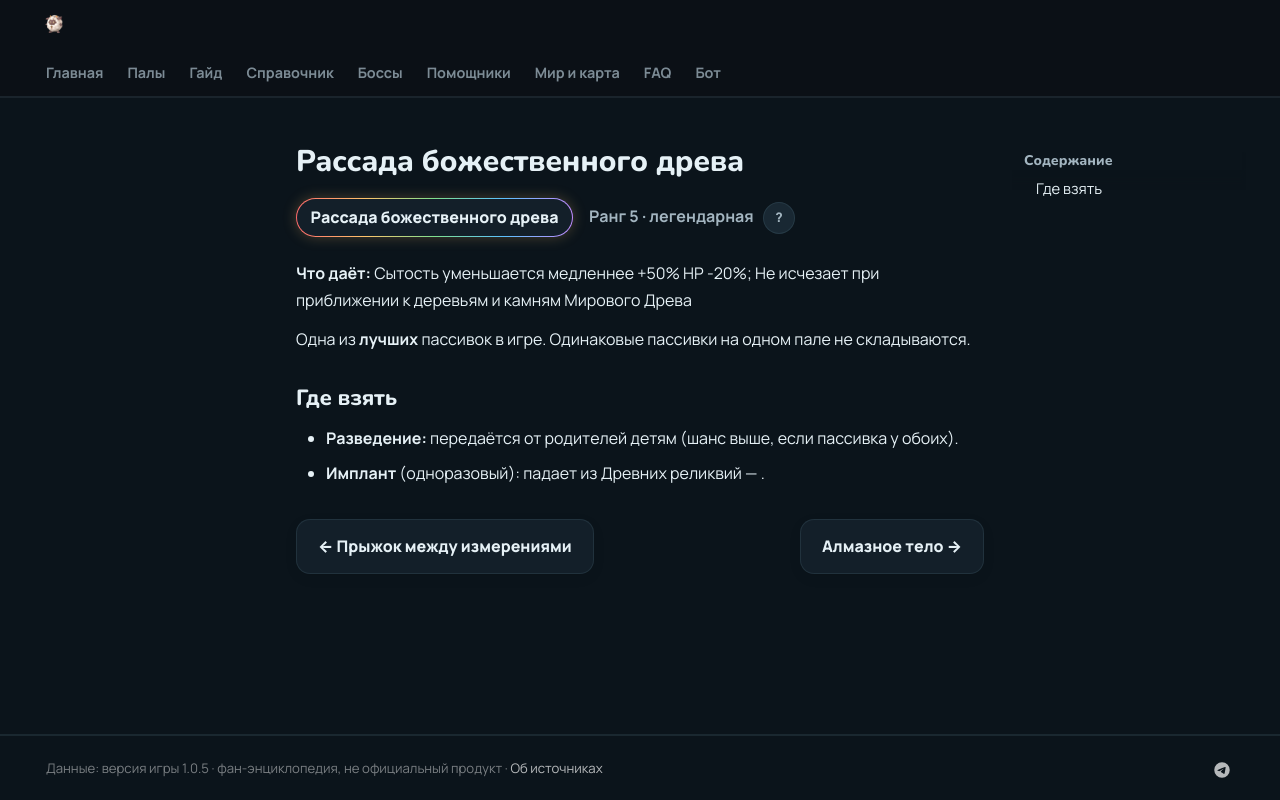

repository: 39den/palwiki · page: passivki/world_trees_bounty/index.html · generator: mkdocs

# Рассада божественного древа

<div class="psv-hero" markdown="0"><span class="psv r-5 big">Рассада божественного древа</span> <span class="rk">Ранг 5 · легендарная ⭐ <button class="hlp" data-tip="Ранг — насколько сильна пассивка: от −3 (вредная) до 4 (легендарная). Чем выше, тем реже встречается.">?</button></span></div>

**Что даёт:** Сытость уменьшается медленнее +50% HP -20%; Не исчезает при приближении к деревьям и камням Мирового Древа

Одна из **лучших** пассивок в игре. Одинаковые пассивки на одном пале не складываются.

## Где взять

- 🧬 **Разведение:** передаётся от родителей детям (шанс выше, если пассивка у обоих).
- 💉 **Имплант** (одноразовый): падает из Древних реликвий — .


<div class="pn" markdown="0"><a class="card-link" href="../../passivki/dimensional_leap/">← Прыжок между измерениями</a><a class="card-link" href="../../passivki/diamond_body/">Алмазное тело →</a></div>
